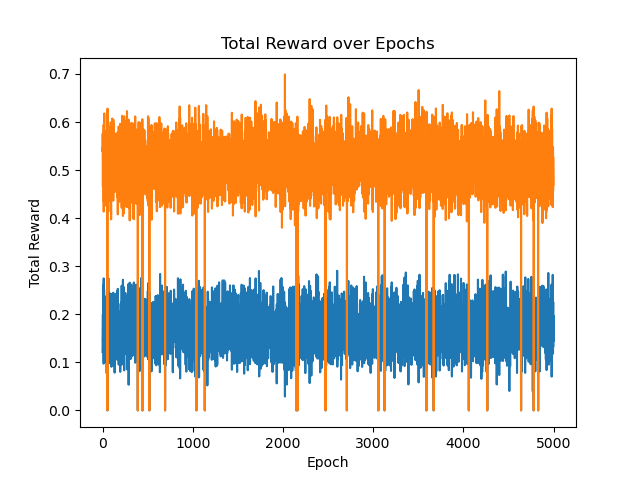

Values plotted in this chart, from the file beside it:
1.214950546608696835e-01, 5.451712993035869870e-01
1.367745665965157398e-01, 5.387470789347986733e-01
1.458572771371154098e-01, 5.761152752417256773e-01
1.784915510149657214e-01, 4.968476340381027812e-01
2.003381032158461361e-01, 4.646542784250918268e-01
1.439348458718253121e-01, 5.724202762106574971e-01
1.770951725268414545e-01, 5.549855379242094600e-01
1.782866649871715503e-01, 5.103913135698793235e-01
2.100962756270834952e-01, 4.931328032147073714e-01
1.499183095482744255e-01, 5.217103043652898675e-01
2.618567865606736822e-01, 4.661672885988739634e-01
1.369621789480113816e-01, 5.362215490249256922e-01
9.719417025356505424e-02, 5.943308615326702293e-01
2.746585508017744814e-01, 4.135430893097944982e-01
1.518741830773901458e-01, 5.341901595369451528e-01
2.227205899678045553e-01, 4.336886680487802015e-01
1.347826560403463658e-01, 5.419719147960668781e-01
2.515137135414281522e-01, 4.427747503770145254e-01
1.724095757221890124e-01, 4.884336215180172247e-01
9.959729259893040920e-02, 6.177259879070460258e-01
1.694442997059755762e-01, 5.424853608857488352e-01
2.370435157069384347e-01, 4.580189820527956202e-01
1.645855777862987035e-01, 5.213852443623750998e-01
1.938267291944166526e-01, 5.024474876797652145e-01
1.649145683766387871e-01, 5.217650783863766462e-01
1.485788961305783140e-01, 4.695274119753619080e-01
1.893715653842395208e-01, 4.786537918935762637e-01
1.808231461025829323e-01, 5.173417656865915149e-01
1.212923281960157640e-01, 5.538126366726821015e-01
1.110746348701891761e-01, 5.809747807421847821e-01
1.990384031153176747e-01, 4.543708818421600681e-01
1.742111819603352485e-01, 4.880446408040750028e-01
1.420414389901723529e-01, 5.577550832968251049e-01
1.427978166376835945e-01, 5.116827007167171759e-01
1.549292080520199566e-01, 5.416820969140812014e-01
1.757022999236775018e-01, 4.940557259720034788e-01
1.802949765349393385e-01, 5.123475852191241575e-01
1.218342412352156623e-01, 5.427452694636649699e-01
1.938661492918240803e-01, 5.014449509941836247e-01
2.163840911088159014e-01, 4.266353755978958828e-01
1.645498135165973652e-01, 5.195404021562467500e-01
1.432420754032129873e-01, 5.741640009130861699e-01
1.296975508043533010e-01, 5.249518839796235570e-01
2.209172907258066532e-01, 4.669587304401672800e-01
1.186754908292433769e-01, 5.312260292445882826e-01
1.580464316170410444e-01, 5.550864089616923680e-01
7.737692214534269697e-02, 5.714218089813848378e-01
1.488872817766558332e-01, 5.327342794982611318e-01
2.397635116589681148e-01, 4.244027959102367742e-01
1.871352363420493992e-01, 5.283216298665556199e-01
1.821018870128664757e-01, 5.123898697194995133e-01
1.376406905270143866e-01, 5.586013671143238435e-01
1.575993214736661763e-01, 5.518337468429830306e-01
1.865972151417487623e-01, 4.842604185667031547e-01
0.000000000000000000e+00, 0.000000000000000000e+00
6.851827186334014108e-02, 6.278950614818236131e-01
1.524526787628114055e-01, 6.063541619634112978e-01
1.496207668616461040e-01, 5.305770173093757869e-01
9.585012015922836359e-02, 5.879119850761485022e-01
2.084144893351287386e-01, 5.290889179790305707e-01
1.607652188966172402e-01, 5.022174514112173194e-01
... 4,939 more rows
